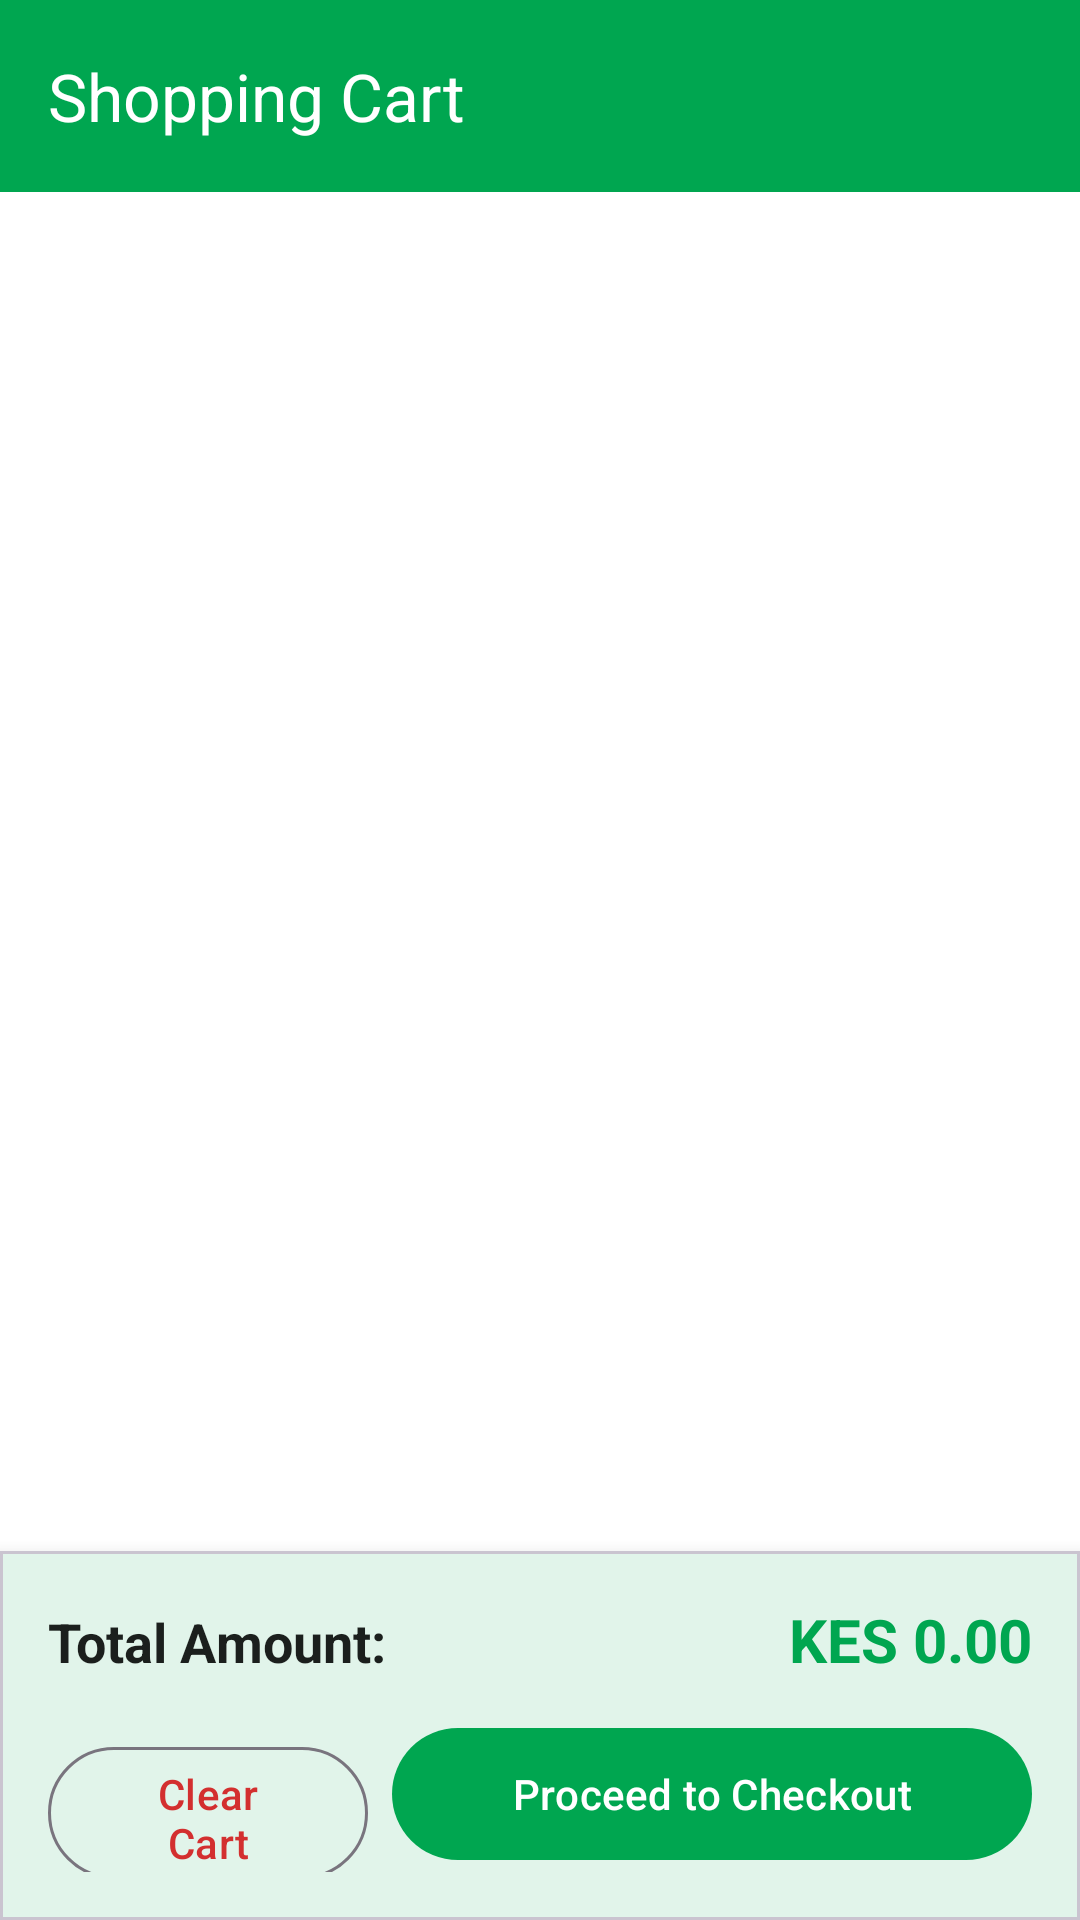

This screen was rendered from an Android layout file. Write that file and the resources it references.
<!-- AndroidManifest.xml: application theme Theme.ShopMpesa -->
<!-- res/layout/activity_cart.xml -->
<?xml version="1.0" encoding="utf-8"?>
<RelativeLayout xmlns:android="http://schemas.android.com/apk/res/android"
    xmlns:app="http://schemas.android.com/apk/res-auto"
    android:layout_width="match_parent"
    android:layout_height="match_parent"
    android:background="?attr/colorSurface">

    <com.google.android.material.appbar.MaterialToolbar
        android:id="@+id/toolbarCart"
        android:layout_width="match_parent"
        android:layout_height="?attr/actionBarSize"
        android:background="?attr/colorPrimary"
        app:title="Shopping Cart"
        app:titleTextColor="@color/white" />

    <androidx.recyclerview.widget.RecyclerView
        android:id="@+id/rvCartItems"
        android:layout_width="match_parent"
        android:layout_height="match_parent"
        android:layout_below="@id/toolbarCart"
        android:layout_above="@id/layoutCartSummary"
        android:clipToPadding="false"
        android:paddingVertical="8dp" />

    
    <LinearLayout
        android:id="@+id/layoutEmptyCart"
        android:layout_width="wrap_content"
        android:layout_height="wrap_content"
        android:layout_centerInParent="true"
        android:gravity="center"
        android:orientation="vertical"
        android:visibility="gone">

        <ImageView
            android:layout_width="100dp"
            android:layout_height="100dp"
            android:contentDescription="@string/app_name"
            android:src="@mipmap/ic_launcher_round" />

        <TextView
            android:id="@+id/tvEmptyCart"
            android:layout_width="wrap_content"
            android:layout_height="wrap_content"
            android:layout_marginTop="16dp"
            android:text="Your shopping cart is empty 🛒"
            android:textColor="?attr/colorOnSurface"
            android:textSize="18sp"
            android:textStyle="bold" />

        <com.google.android.material.button.MaterialButton
            android:id="@+id/btnStartShopping"
            android:layout_width="wrap_content"
            android:layout_height="wrap_content"
            android:layout_marginTop="12dp"
            android:text="Browse Catalogue" />
    </LinearLayout>

    
    <com.google.android.material.card.MaterialCardView
        android:id="@+id/layoutCartSummary"
        android:layout_width="match_parent"
        android:layout_height="wrap_content"
        android:layout_alignParentBottom="true"
        app:cardCornerRadius="0dp"
        app:cardElevation="8dp">

        <LinearLayout
            android:layout_width="match_parent"
            android:layout_height="wrap_content"
            android:orientation="vertical"
            android:padding="16dp">

            <LinearLayout
                android:layout_width="match_parent"
                android:layout_height="wrap_content"
                android:orientation="horizontal">

                <TextView
                    android:layout_width="0dp"
                    android:layout_height="wrap_content"
                    android:layout_weight="1"
                    android:text="Total Amount:"
                    android:textColor="?attr/colorOnSurface"
                    android:textSize="18sp"
                    android:textStyle="bold" />

                <TextView
                    android:id="@+id/tvCartTotalAmount"
                    android:layout_width="wrap_content"
                    android:layout_height="wrap_content"
                    android:text="KES 0.00"
                    android:textColor="?attr/colorPrimary"
                    android:textSize="20sp"
                    android:textStyle="bold" />
            </LinearLayout>

            <LinearLayout
                android:layout_width="match_parent"
                android:layout_height="wrap_content"
                android:layout_marginTop="12dp"
                android:orientation="horizontal">

                <com.google.android.material.button.MaterialButton
                    android:id="@+id/btnClearCart"
                    style="@style/Widget.Material3.Button.OutlinedButton"
                    android:layout_width="0dp"
                    android:layout_height="52dp"
                    android:layout_weight="1"
                    android:layout_marginEnd="8dp"
                    android:text="Clear Cart"
                    android:textColor="@color/low_stock_red" />

                <com.google.android.material.button.MaterialButton
                    android:id="@+id/btnCheckout"
                    android:layout_width="0dp"
                    android:layout_height="52dp"
                    android:layout_weight="2"
                    android:text="Proceed to Checkout" />
            </LinearLayout>

        </LinearLayout>

    </com.google.android.material.card.MaterialCardView>

</RelativeLayout>
<!-- resources referenced by this layout -->
<resources>
  <color name="low_stock_red">#D32F2F</color>
  <color name="white">#FFFFFFFF</color>
  <string name="app_name">ShopMpesa</string>
  <style name="Theme.ShopMpesa" parent="Theme.Material3.DayNight.NoActionBar">
          <item name="colorPrimary">@color/brand_green</item>
          <item name="colorOnPrimary">@color/surface_light</item>
          <item name="android:colorBackground">@color/bg_light</item>
          <item name="colorSurface">@color/surface_light</item>
          <item name="colorOnSurface">@color/text_primary_light</item>
          <item name="colorOnSurfaceVariant">@color/text_secondary_light</item>
          <item name="colorError">@color/error_red</item>
          <item name="android:statusBarColor">@android:color/transparent</item>
      </style>
  <color name="brand_green">#00A650</color>
  <color name="surface_light">#FFFFFF</color>
  <color name="bg_light">#F5F7F6</color>
  <color name="text_primary_light">#1B1F1D</color>
  <color name="text_secondary_light">#5F6B66</color>
  <color name="error_red">#D32F2F</color>
</resources>
